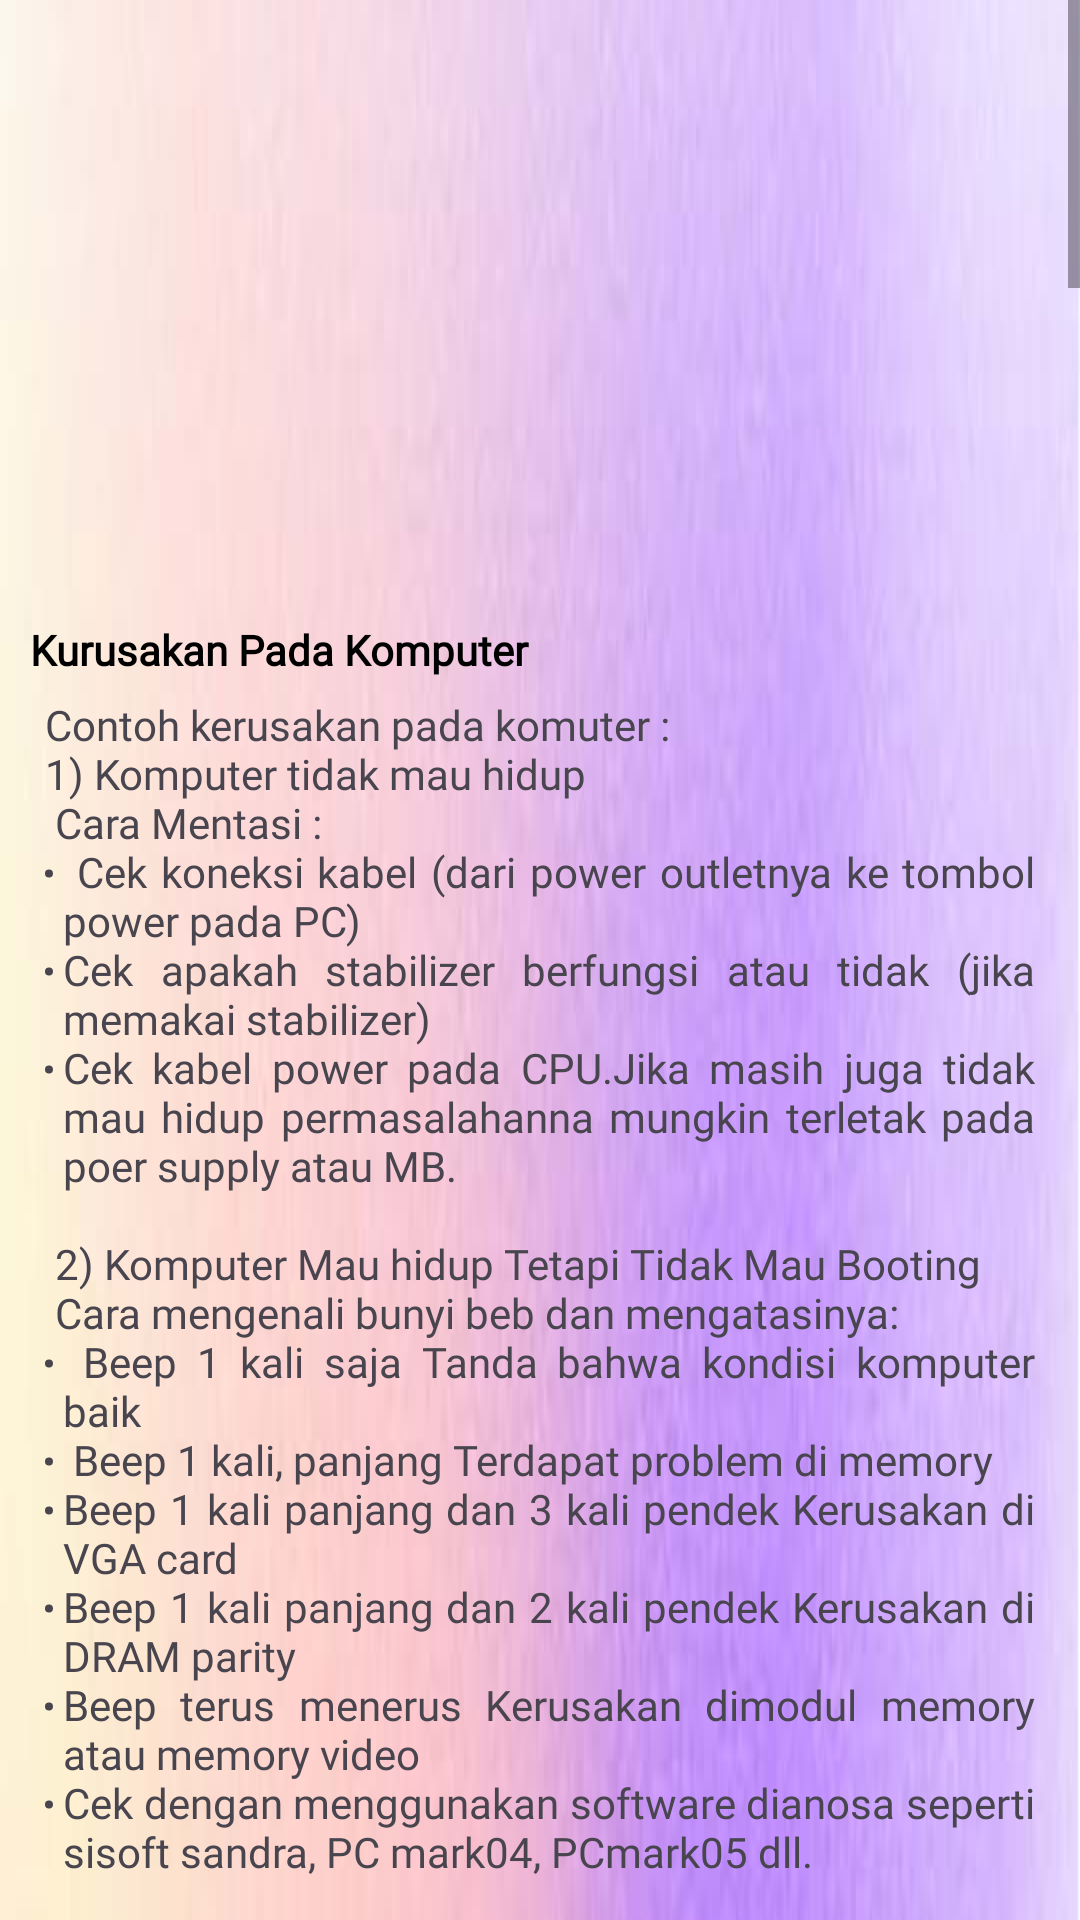

Android layout source for this screen:
<!-- AndroidManifest.xml: application theme Theme.Chatbot -->
<!-- res/layout/activity_trouble.xml -->
<?xml version="1.0" encoding="utf-8"?>
<ScrollView xmlns:android="http://schemas.android.com/apk/res/android"
    xmlns:app="http://schemas.android.com/apk/res-auto"
    xmlns:tools="http://schemas.android.com/tools"
    android:layout_width="match_parent"
    android:layout_height="wrap_content"
    android:fillViewport="true">
    <androidx.constraintlayout.widget.ConstraintLayout
        android:layout_width="match_parent"
        android:layout_height="match_parent"
        tools:context=".PerawatanActivity">

        <RelativeLayout
            android:layout_width="match_parent"
            android:layout_height="match_parent"
            android:background="@drawable/bggradiens">

            <ImageView
                android:id="@+id/gambar"
                android:layout_width="match_parent"
                android:layout_height="197dp"
                android:src="@drawable/troubleshooting"></ImageView>

            <LinearLayout
                android:orientation="vertical"
                android:layout_width="match_parent"
                android:layout_height="wrap_content"
                android:layout_marginStart="10dp"
                android:layout_marginTop="10dp"
                android:layout_marginEnd="10dp"
                android:layout_marginBottom="10dp"
                android:layout_below="@id/gambar">

                <TextView
                    android:id="@+id/judul"
                    android:layout_width="match_parent"
                    android:layout_height="20dp"
                    android:fontFamily="@font/lato_black"
                    android:text="Kurusakan Pada Komputer"
                    android:textColor="@color/black"
                    android:textStyle="bold"></TextView>

                <TextView
                    android:layout_below="@id/judul"
                    android:layout_width="match_parent"
                    android:layout_height="wrap_content"
                    android:justificationMode="inter_word"
                    android:padding="5dp"
                    android:fontFamily="@font/font"
                    android:text="@string/kerusakandikomuter">

                </TextView>

            </LinearLayout>
        </RelativeLayout>

    </androidx.constraintlayout.widget.ConstraintLayout>
</ScrollView>
<!-- resources referenced by this layout -->
<resources>
  <color name="black">#FF000000</color>
</resources>
